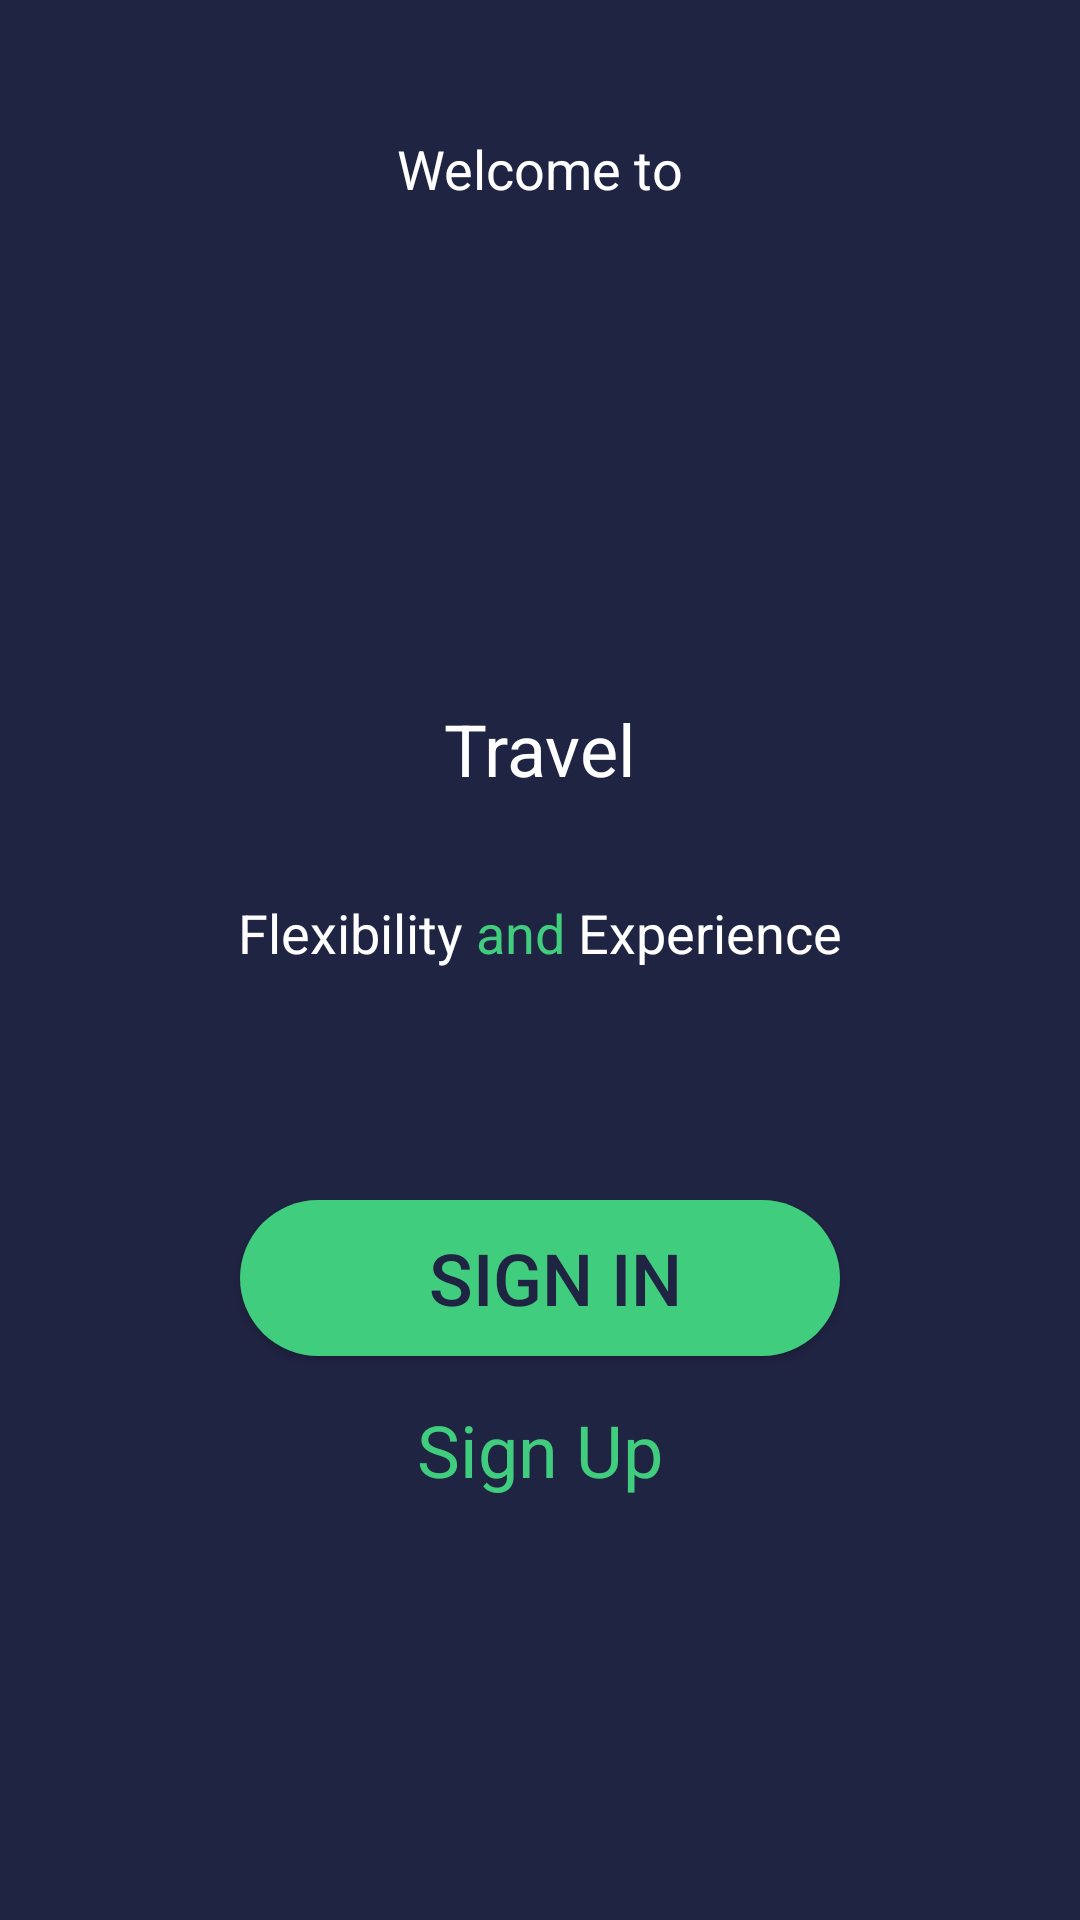

Layout XML and referenced resources for this Android screen:
<!-- AndroidManifest.xml: activity theme DemoTheme -->
<!-- res/layout/activity_main.xml -->
<?xml version="1.0" encoding="utf-8"?>
<androidx.constraintlayout.widget.ConstraintLayout xmlns:android="http://schemas.android.com/apk/res/android"
    xmlns:app="http://schemas.android.com/apk/res-auto"
    xmlns:tools="http://schemas.android.com/tools"
    android:layout_width="match_parent"
    android:layout_height="match_parent"
    android:background="@color/background"
    tools:context=".MainActivity">

    <LinearLayout
        android:id="@+id/linearLayout4"
        android:layout_width="match_parent"
        android:layout_height="wrap_content"
        android:layout_marginTop="44dp"
        android:gravity="center_horizontal|center_vertical"
        android:orientation="vertical"
        app:layout_constraintEnd_toEndOf="parent"
        app:layout_constraintHorizontal_bias="0.0"
        app:layout_constraintStart_toStartOf="parent"
        app:layout_constraintTop_toTopOf="parent">

        <TextView
            android:id="@+id/textView"
            android:layout_width="wrap_content"
            android:layout_height="wrap_content"
            android:layout_marginStart="0dp"
            android:layout_marginTop="0dp"
            android:text="Welcome to"
            android:textColor="#FFFFFF"
            android:textSize="18sp" />

        <ImageView
            android:id="@+id/imageView2"
            android:layout_width="297dp"
            android:layout_height="165dp"
            app:srcCompat="@drawable/ic_welcom_logo"
            tools:ignore="VectorDrawableCompat" />

        <TextView
            android:layout_width="wrap_content"
            android:layout_height="wrap_content"
            android:text="Travel"
            android:textColor="@color/white"
            android:textSize="24sp" />
    </LinearLayout>

    <LinearLayout
        android:id="@+id/linearLayout3"
        android:layout_width="match_parent"
        android:layout_height="wrap_content"
        android:layout_marginTop="33dp"
        android:gravity="center"
        android:orientation="horizontal"
        app:layout_constraintEnd_toEndOf="parent"
        app:layout_constraintHorizontal_bias="1.0"
        app:layout_constraintStart_toStartOf="parent"
        app:layout_constraintTop_toBottomOf="@+id/linearLayout4">

        <TextView
            android:id="@+id/textView6"
            android:layout_width="wrap_content"
            android:layout_height="wrap_content"
            android:text="Flexibility"
            android:textColor="@color/white"
            android:textSize="18sp" />

        <TextView
            android:id="@+id/textView8"
            android:layout_width="wrap_content"
            android:layout_height="wrap_content"
            android:layout_marginTop="0dp"
            android:text=" and "
            android:textColor="@color/highlite"
            android:textSize="18sp" />

        <TextView
            android:id="@+id/textView7"
            android:layout_width="wrap_content"
            android:layout_height="wrap_content"
            android:layout_marginEnd="0dp"
            android:text="Experience"
            android:textColor="#FFFFFF"
            android:textSize="18sp" />
    </LinearLayout>

    <LinearLayout
        android:layout_width="match_parent"
        android:layout_height="wrap_content"
        android:layout_marginTop="77dp"
        android:gravity="center"
        android:orientation="vertical"
        app:layout_constraintEnd_toEndOf="parent"
        app:layout_constraintStart_toStartOf="parent"
        app:layout_constraintTop_toBottomOf="@+id/linearLayout3">

        <Button
            android:id="@+id/btn1"
            android:layout_width="200dp"
            android:layout_height="52dp"
            android:background="@drawable/sh_btn_rad"
            android:text="Sign In"
            android:textColor="@color/background"
            android:textSize="24sp"
            app:backgroundTint="@color/highlite" />

        <TextView
            android:id="@+id/signup_tv"
            android:layout_width="wrap_content"
            android:layout_height="wrap_content"
            android:layout_marginTop="15dp"
            android:text="Sign Up"
            android:textColor="@color/highlite"
            android:textSize="24sp" />
    </LinearLayout>

</androidx.constraintlayout.widget.ConstraintLayout>
<!-- resources referenced by this layout -->
<resources>
  <color name="background">#202443</color>
  <color name="highlite">#40cd7d</color>
  <color name="white">#FFFFFFFF</color>
  <!-- drawable ic_welcom_logo (drawable) -->
  <vector xmlns:android="http://schemas.android.com/apk/res/android"
      android:width="600dp"
      android:height="600dp"
      android:viewportWidth="600"
      android:viewportHeight="600">
    <path
        android:strokeWidth="1"
        android:pathData="M95.6,10.2l190.9,0l1.3,436l-75.8,-113.7l1.4,-208.5l-205.8,-1.4z"
        android:fillColor="#FFFFFF"
        android:strokeColor="#000000"/>
    <path
        android:pathData="M505.8,124l-155.7,-1.4l-1.4,426.5l-35.2,-70.4l1.4,-468.5l277.5,0"
        android:fillColor="#40CD7D"/>
  </vector>
  <!-- drawable sh_btn_rad (drawable) -->
  <?xml version="1.0" encoding="utf-8"?>
  <shape xmlns:android="http://schemas.android.com/apk/res/android"
      android:shape="rectangle">
      <solid android:color="@color/highlite"/>
      <padding android:left="10dp"/>
      <corners android:radius="100dp"/>
  
  </shape>
  <style name="DemoTheme" parent="Theme.AppCompat.Light.NoActionBar">
          
          <item name="colorPrimary">@color/purple_700</item>
  
          
          <item name="colorPrimaryDark">@color/purple_700</item>
          <item name="colorAccent">@color/purple_700</item>
      </style>
  <color name="purple_700">#242846</color>
</resources>
